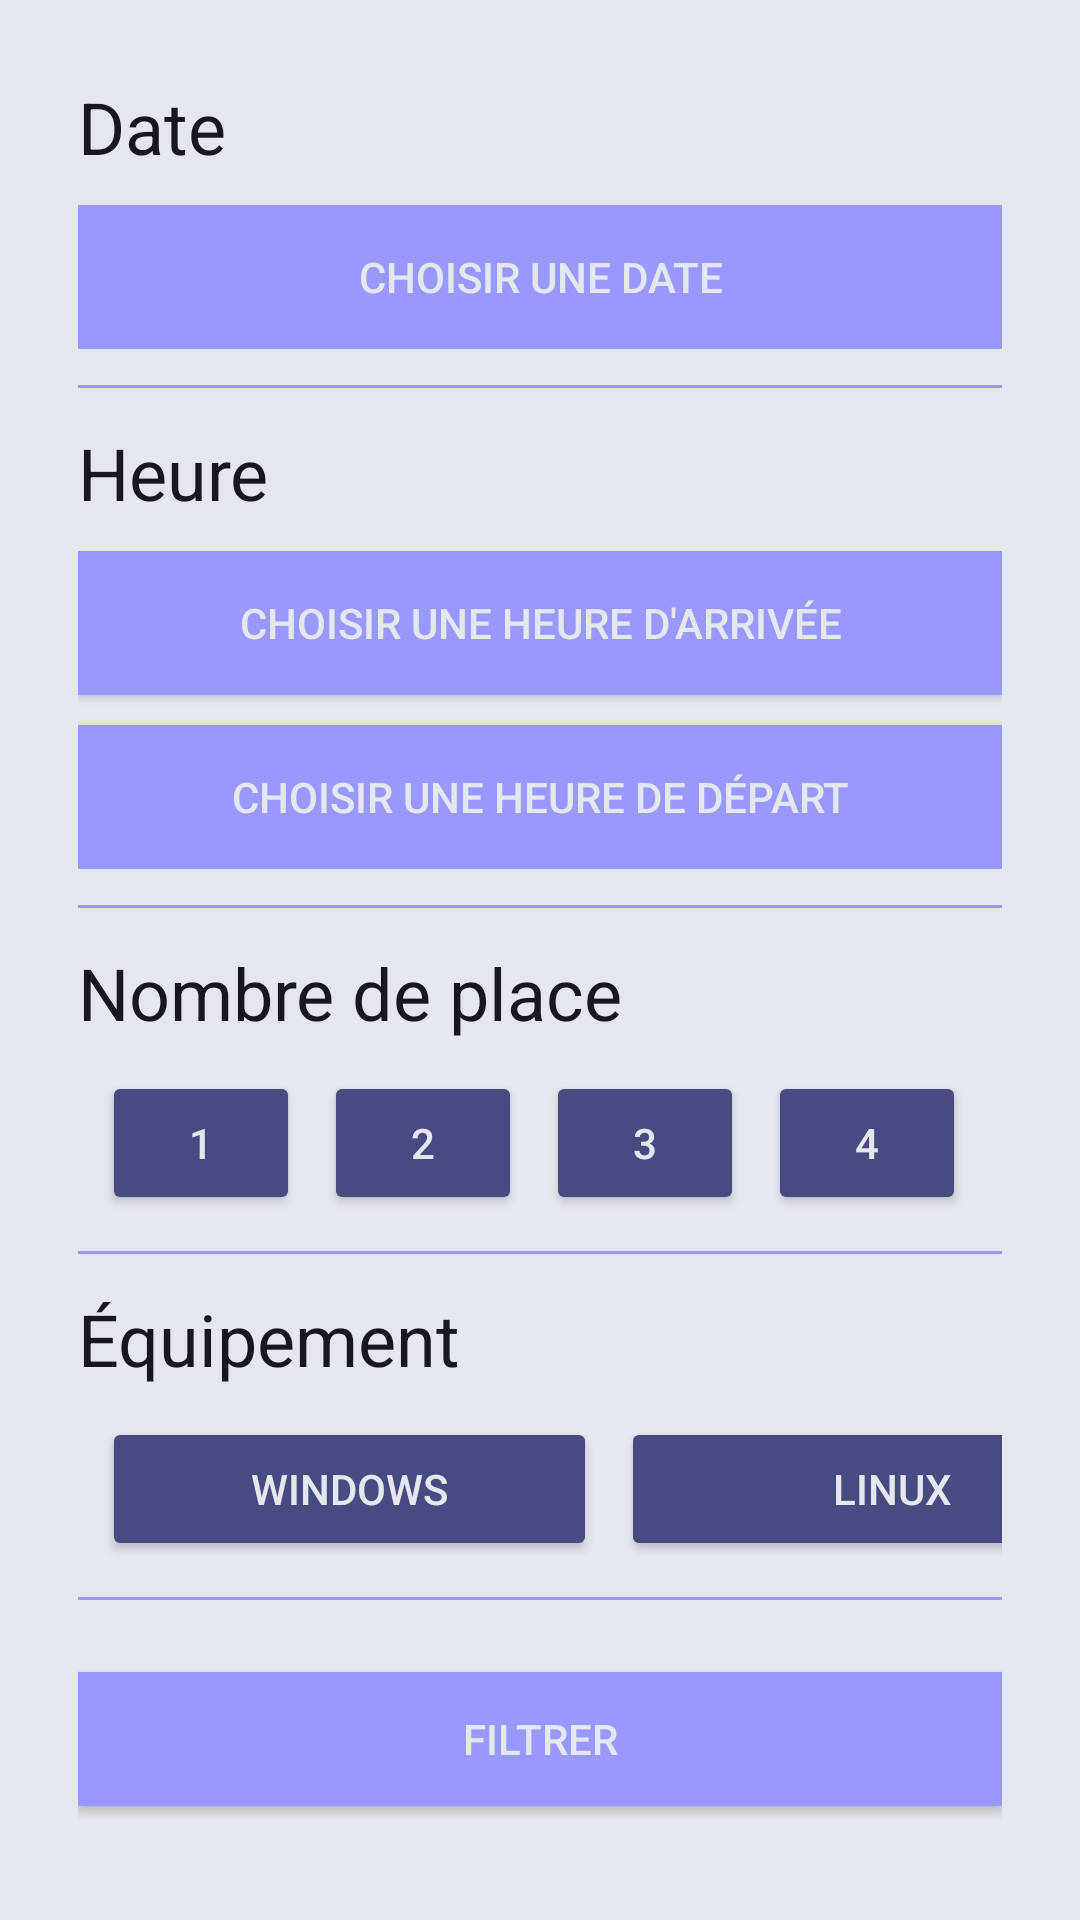

Produce the Android XML layout that renders to this screen, including the resource entries it uses.
<!-- AndroidManifest.xml: application theme Theme.Reservation_local -->
<!-- res/layout/fragment_filtre.xml -->
<?xml version="1.0" encoding="utf-8"?>

<FrameLayout xmlns:android="http://schemas.android.com/apk/res/android"
    xmlns:tools="http://schemas.android.com/tools"
    android:layout_width="match_parent"
    android:layout_height="match_parent"
    android:background="#E4E7ED"
    tools:context=".filtre">



    <LinearLayout
        android:layout_width="match_parent"
        android:layout_height="wrap_content"
        android:orientation="vertical"
        android:layout_margin="26dp">

        <LinearLayout
            android:layout_width="match_parent"
            android:layout_height="match_parent"
            android:orientation="vertical">

            <TextView
                android:id="@+id/txtDate"
                android:layout_width="match_parent"
                android:layout_height="wrap_content"
                android:layout_marginBottom="10dp"
                android:text="Date"
                android:textSize="24dp"
                android:textColor="#16181E"/>

            <LinearLayout
                android:layout_width="match_parent"
                android:layout_height="wrap_content"
                android:orientation="horizontal">

                <Button
                    android:id="@+id/btnDate"
                    android:layout_width="match_parent"
                    android:layout_height="wrap_content"
                    android:text="Choisir une date"
                    android:background="#9898ff"
                    android:textColor="#E4E7ED"
                    android:focusable="true"
                    android:clickable="true"
                    android:foreground="?selectableItemBackground"/>
            </LinearLayout>

            <View
                android:layout_width="match_parent"
                android:layout_height="1dp"
                android:layout_marginTop="12dp"
                android:layout_marginBottom="12dp"
                android:background="#9898ff" />
        </LinearLayout>

        <LinearLayout
            android:layout_width="match_parent"
            android:layout_height="wrap_content"
            android:orientation="vertical">

            <TextView
                android:id="@+id/txtHeure"
                android:layout_width="match_parent"
                android:layout_height="wrap_content"
                android:layout_marginBottom="10dp"
                android:text="Heure"
                android:textSize="24dp"
                android:textColor="#16181E"/>

            <LinearLayout
                android:layout_width="match_parent"
                android:layout_height="wrap_content"
                android:orientation="vertical">

                <Button
                    android:id="@+id/btnHeureArrivee"
                    android:layout_width="match_parent"
                    android:layout_height="wrap_content"
                    android:text="Choisir une heure d'arrivée"
                    android:background="#9898ff"
                    android:textColor="#E4E7ED"
                    android:focusable="true"
                    android:clickable="true"
                    android:foreground="?selectableItemBackground"
                    android:layout_marginBottom="10dp"/>
                <Button
                    android:id="@+id/btnHeureDepart"
                    android:layout_width="match_parent"
                    android:layout_height="wrap_content"
                    android:text="Choisir une heure de départ"
                    android:background="#9898ff"
                    android:textColor="#E4E7ED"
                    android:focusable="true"
                    android:clickable="true"
                    android:foreground="?selectableItemBackground"/>
            </LinearLayout>

            <View
                android:layout_width="match_parent"
                android:layout_height="1dp"
                android:layout_marginTop="12dp"
                android:layout_marginBottom="12dp"
                android:background="#9898ff" />
        </LinearLayout>

        <LinearLayout
            android:layout_width="match_parent"
            android:layout_height="wrap_content"
            android:orientation="vertical">

            <TextView
                android:id="@+id/txtNombreDePersonne"
                android:layout_width="match_parent"
                android:layout_height="wrap_content"
                android:layout_marginBottom="10dp"
                android:text="Nombre de place"
                android:textSize="24dp"
                android:textColor="#16181E"/>

            <LinearLayout
                android:layout_width="match_parent"
                android:layout_height="wrap_content"
                android:orientation="horizontal">

                <Button
                    android:id="@+id/btn1"
                    android:layout_width="66dp"
                    android:layout_height="wrap_content"
                    android:layout_marginLeft="8dp"

                    android:clickable="true"
                    android:focusable="true"
                    android:foreground="?selectableItemBackground"
                    android:text="1"
                    android:textColor="#E4E7ED"
                    android:backgroundTint="@color/btn_couleur_selecteur"/>

                <Button
                    android:id="@+id/btn2"
                    android:layout_width="66dp"
                    android:layout_height="wrap_content"
                    android:layout_marginLeft="8dp"

                    android:clickable="true"
                    android:focusable="true"
                    android:foreground="?selectableItemBackground"
                    android:text="2"
                    android:textColor="#E4E7ED"
                    android:backgroundTint="@color/btn_couleur_selecteur"/>

                <Button
                    android:id="@+id/btn3"
                    android:layout_width="66dp"
                    android:layout_height="wrap_content"
                    android:layout_marginLeft="8dp"

                    android:clickable="true"
                    android:focusable="true"
                    android:foreground="?selectableItemBackground"
                    android:text="3"
                    android:textColor="#E4E7ED"
                    android:backgroundTint="@color/btn_couleur_selecteur"/>

                <Button
                    android:id="@+id/btn4"
                    android:layout_width="66dp"
                    android:layout_height="wrap_content"
                    android:layout_marginLeft="8dp"

                    android:clickable="true"
                    android:focusable="true"
                    android:foreground="?selectableItemBackground"
                    android:text="4"
                    android:textColor="#E4E7ED"
                    android:backgroundTint="@color/btn_couleur_selecteur"/>
            </LinearLayout>

            <View
                android:layout_width="match_parent"
                android:layout_height="1dp"
                android:layout_marginTop="12dp"
                android:layout_marginBottom="12dp"
                android:background="#9898ff" />
        </LinearLayout>

        <LinearLayout
            android:layout_width="match_parent"
            android:layout_height="wrap_content"
            android:orientation="vertical">

            <TextView
                android:id="@+id/txtEquipement"
                android:layout_width="match_parent"
                android:layout_height="wrap_content"
                android:layout_marginBottom="10dp"
                android:text="Équipement"
                android:textSize="24dp"
                android:textColor="#16181E"/>

            <LinearLayout
                android:layout_width="match_parent"
                android:layout_height="wrap_content"
                android:orientation="horizontal">

                <Button
                    android:id="@+id/btnWin"
                    android:layout_width="165dp"
                    android:layout_height="wrap_content"
                    android:layout_marginLeft="8dp"

                    android:backgroundTint="@color/btn_couleur_selecteur"
                    android:clickable="true"
                    android:focusable="true"
                    android:foreground="?selectableItemBackground"
                    android:text="Windows"
                    android:textColor="#E4E7ED" />

                <Button
                    android:id="@+id/btnLinux"
                    android:layout_width="181dp"
                    android:layout_height="wrap_content"
                    android:layout_marginLeft="8dp"

                    android:backgroundTint="@color/btn_couleur_selecteur"
                    android:clickable="true"
                    android:focusable="true"
                    android:foreground="?selectableItemBackground"
                    android:text="Linux"
                    android:textColor="#E4E7ED" />
            </LinearLayout>

            <View
                android:layout_width="match_parent"
                android:layout_height="1dp"
                android:layout_marginTop="12dp"
                android:layout_marginBottom="12dp"
                android:background="#9898ff" />

        </LinearLayout>

        <Button
            android:id="@+id/btnFiltrer"
            android:layout_width="match_parent"
            android:layout_height="wrap_content"
            android:text="Filtrer"
            android:layout_marginTop="12dp"
            android:layout_marginBottom="12dp"
            android:background="#9898ff"
            android:textColor="#E4E7ED"
            android:focusable="true"
            android:clickable="true"
            android:foreground="?selectableItemBackground"/>

        <TextView
            android:id="@+id/messageTextView"
            android:layout_width="wrap_content"
            android:layout_height="wrap_content"
            android:layout_gravity="center"
            android:text=""
            android:textSize="24dp"
            android:textColor="#ffff0000"
            android:visibility="gone" />

        <TextView
            android:id="@+id/messageequipementTextView"
            android:layout_width="wrap_content"
            android:layout_height="wrap_content"
            android:layout_gravity="center"
            android:text=""
            android:textSize="24dp"
            android:textColor="#ffff0000"
            android:visibility="gone" />

        <TextView
            android:id="@+id/messagedate"
            android:layout_width="wrap_content"
            android:layout_height="wrap_content"
            android:layout_gravity="center"
            android:text=""
            android:textSize="24dp"
            android:textColor="#ffff0000"
            android:visibility="gone" />


    </LinearLayout>


</FrameLayout>
<!-- resources referenced by this layout -->
<resources>
  <style name="Theme.Reservation_local" parent="android:Theme.Material.Light.NoActionBar" />
</resources>
